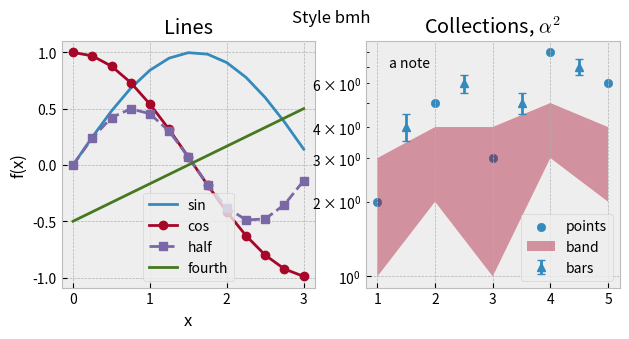

This figure's Python source:
# Written by calculate-plot 0.1.0: this script draws the same figure with Matplotlib 3.11.2.
import locale

import matplotlib.pyplot as plt

# Text is shaped for the language of the locale: this is the one the figure was made with.
try:
    locale.setlocale(locale.LC_CTYPE, "C.UTF-8")
except locale.Error:
    locale.setlocale(locale.LC_CTYPE, "C")

plt.style.use('bmh')
fig, axs = plt.subplots(1, 2, figsize=(7.2, 3.2))
axs[0].plot([0.0, 0.25, 0.5, 0.75, 1.0, 1.25, 1.5, 1.75, 2.0, 2.25, 2.5, 2.75, 3.0], [0.0, 0.24740395925452294, 0.479425538604203, 0.6816387600233341, 0.8414709848078965, 0.9489846193555862, 0.9974949866040544, 0.9839859468739369, 0.9092974268256817, 0.7780731968879212, 0.5984721441039565, 0.38166099205233167, 0.1411200080598672], label='sin')
axs[0].plot([0.0, 0.25, 0.5, 0.75, 1.0, 1.25, 1.5, 1.75, 2.0, 2.25, 2.5, 2.75, 3.0], [1.0, 0.9689124217106447, 0.8775825618903728, 0.7316888688738209, 0.5403023058681398, 0.3153223623952687, 0.0707372016677029, -0.17824605564949209, -0.4161468365471424, -0.6281736227227391, -0.8011436155469337, -0.9243023786324636, -0.9899924966004454], 'o-', label='cos')
axs[0].plot([0.0, 0.25, 0.5, 0.75, 1.0, 1.25, 1.5, 1.75, 2.0, 2.25, 2.5, 2.75, 3.0], [0.0, 0.2397127693021015, 0.42073549240394825, 0.4987474933020272, 0.45464871341284085, 0.2992360720519783, 0.0705600040299336, -0.17539161384480992, -0.3784012476539641, -0.4887650588325485, -0.4794621373315692, -0.35277016278519596, -0.13970774909946293], 's--', label='half')
axs[0].plot([0.0, 0.25, 0.5, 0.75, 1.0, 1.25, 1.5, 1.75, 2.0, 2.25, 2.5, 2.75, 3.0], [-0.5, -0.4166666666666667, -0.33333333333333337, -0.25, -0.16666666666666669, -0.08333333333333331, 0.0, 0.08333333333333337, 0.16666666666666663, 0.25, 0.33333333333333337, 0.41666666666666663, 0.5], label='fourth')
axs[0].set_title('Lines')
axs[0].set_xlabel('x')
axs[0].set_ylabel('f(x)')
axs[0].legend()
axs[1].scatter([1, 2, 3, 4, 5], [2, 5, 3, 8, 6], label='points')
axs[1].fill_between([1, 2, 3, 4, 5], [1, 2, 1, 3, 2], [3, 4, 4, 5, 4], alpha=0.4, label='band')
axs[1].errorbar([1.5, 2.5, 3.5, 4.5], [4, 6, 5, 7], yerr=0.5, fmt='^', capsize=3, label='bars')
axs[1].set_yscale('log')
axs[1].set_title('Collections, $\\alpha^2$')
axs[1].text(1.2, 7, 'a note')
axs[1].legend(loc='lower right')
fig.suptitle('Style bmh')

if __name__ == "__main__":
    plt.show()
